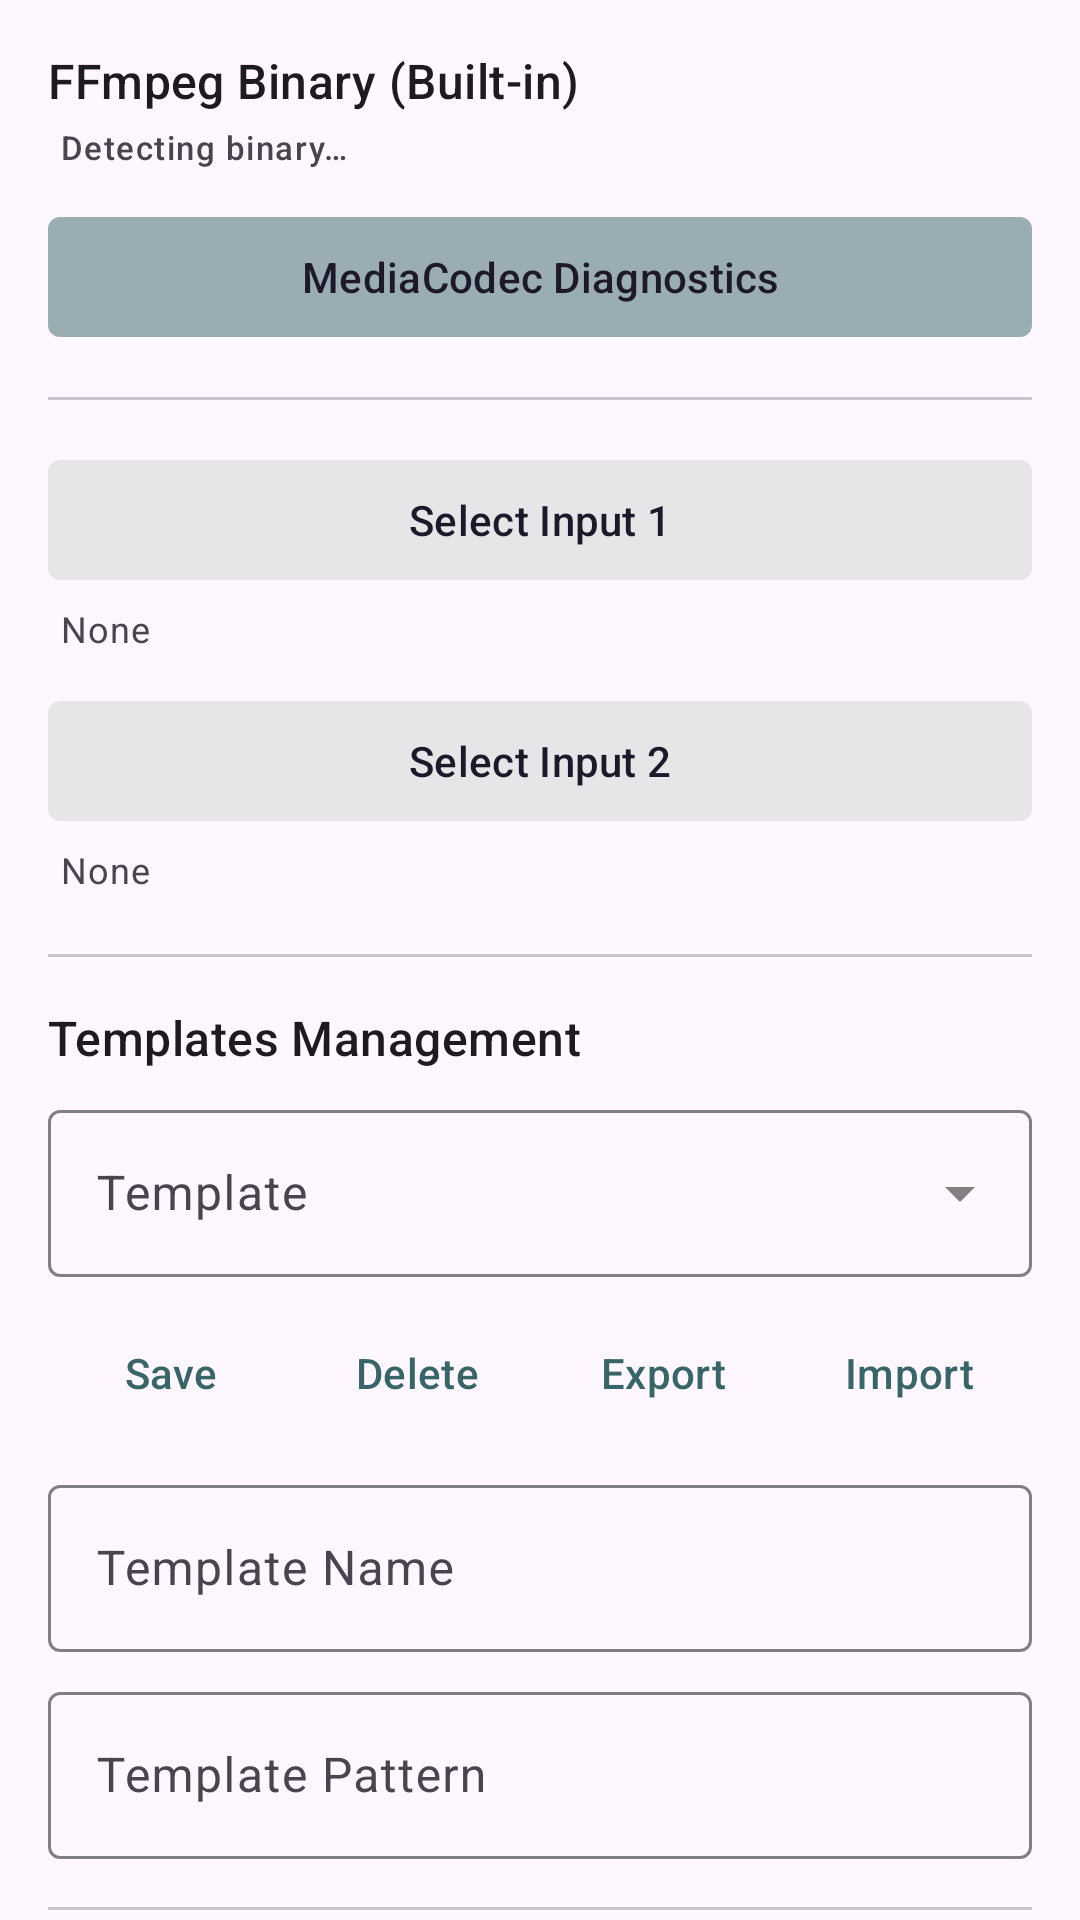

Here is an Android app screen rendered from its layout file. Give the layout XML and the strings, colors and styles it references.
<!-- AndroidManifest.xml: application theme Theme.FFmpegX -->
<!-- res/layout/fragment_control.xml -->
<?xml version="1.0" encoding="utf-8"?>
<androidx.core.widget.NestedScrollView xmlns:android="http://schemas.android.com/apk/res/android"
    xmlns:app="http://schemas.android.com/apk/res-auto"
    android:layout_width="match_parent"
    android:layout_height="match_parent">

    <LinearLayout
        android:layout_width="match_parent"
        android:layout_height="wrap_content"
        android:orientation="vertical"
        android:padding="16dp">

        <TextView
            android:layout_width="match_parent"
            android:layout_height="wrap_content"
            android:text="@string/label_ffmpeg_binary"
            android:textAppearance="?attr/textAppearanceTitleMedium" />

        <TextView
            android:id="@+id/tvBinaryVersion"
            android:layout_width="match_parent"
            android:layout_height="wrap_content"
            android:padding="4dp"
            android:text="@string/text_waiting_binary"
            android:textAppearance="?attr/textAppearanceLabelSmall" />

        <com.google.android.material.button.MaterialButton
            android:id="@+id/btnMediaCodecDiagnostics"
            style="@style/Widget.Material3.Button.TonalButton"
            android:layout_width="match_parent"
            android:layout_height="wrap_content"
            android:layout_marginTop="8dp"
            app:shapeAppearance="@style/ShapeAppearance.App.Rectangular"
            app:backgroundTint="#80386567"
            android:text="@string/btn_mediacodec_diagnostics" />

        <com.google.android.material.divider.MaterialDivider
            android:layout_width="match_parent"
            android:layout_height="wrap_content"
            android:layout_marginVertical="16dp" />

        <com.google.android.material.button.MaterialButton
            android:id="@+id/btnSelectInput1"
            style="@style/Widget.Material3.Button.TonalButton"
            android:layout_width="match_parent"
            android:layout_height="wrap_content"
            app:shapeAppearance="@style/ShapeAppearance.App.Rectangular"
            app:backgroundTint="#80D3D3D3"
            android:text="@string/btn_select_input_1" />

        <TextView
            android:id="@+id/tvInput1"
            android:layout_width="match_parent"
            android:layout_height="wrap_content"
            android:padding="4dp"
            android:text="@string/text_none"
            android:textAppearance="?attr/textAppearanceBodySmall" />

        <com.google.android.material.button.MaterialButton
            android:id="@+id/btnSelectInput2"
            style="@style/Widget.Material3.Button.TonalButton"
            android:layout_width="match_parent"
            android:layout_height="wrap_content"
            android:layout_marginTop="8dp"
            app:shapeAppearance="@style/ShapeAppearance.App.Rectangular"
            app:backgroundTint="#80D3D3D3"
            android:text="@string/btn_select_input_2" />

        <TextView
            android:id="@+id/tvInput2"
            android:layout_width="match_parent"
            android:layout_height="wrap_content"
            android:padding="4dp"
            android:text="@string/text_none"
            android:textAppearance="?attr/textAppearanceBodySmall" />

        <com.google.android.material.divider.MaterialDivider
            android:layout_width="match_parent"
            android:layout_height="wrap_content"
            android:layout_marginVertical="16dp" />

        <TextView
            android:layout_width="match_parent"
            android:layout_height="wrap_content"
            android:text="@string/title_templates_management"
            android:textAppearance="?attr/textAppearanceTitleMedium" />

        <com.google.android.material.textfield.TextInputLayout
            style="@style/Widget.App.TextInputLayout.OutlinedBox.ExposedDropdownMenu"
            android:layout_width="match_parent"
            android:layout_height="wrap_content"
            android:layout_marginTop="8dp"
            android:hint="@string/hint_template">

            <AutoCompleteTextView
                android:id="@+id/spinnerTemplates"
                android:layout_width="match_parent"
                android:layout_height="wrap_content"
                android:inputType="none" />

        </com.google.android.material.textfield.TextInputLayout>

        <LinearLayout
            android:layout_width="match_parent"
            android:layout_height="wrap_content"
            android:layout_marginTop="8dp"
            android:orientation="horizontal">

            <com.google.android.material.button.MaterialButton
                android:id="@+id/btnSaveTemplate"
                style="@style/Widget.Material3.Button.TextButton"
                android:layout_width="0dp"
                android:layout_height="wrap_content"
                android:layout_weight="1"
                android:text="@string/btn_save" />

            <com.google.android.material.button.MaterialButton
                android:id="@+id/btnDeleteTemplate"
                style="@style/Widget.Material3.Button.TextButton"
                android:layout_width="0dp"
                android:layout_height="wrap_content"
                android:layout_weight="1"
                android:text="@string/btn_delete" />

            <com.google.android.material.button.MaterialButton
                android:id="@+id/btnExportTemplates"
                style="@style/Widget.Material3.Button.TextButton"
                android:layout_width="0dp"
                android:layout_height="wrap_content"
                android:layout_weight="1"
                android:text="@string/btn_export" />

            <com.google.android.material.button.MaterialButton
                android:id="@+id/btnImportTemplates"
                style="@style/Widget.Material3.Button.TextButton"
                android:layout_width="0dp"
                android:layout_height="wrap_content"
                android:layout_weight="1"
                android:text="@string/btn_import" />

        </LinearLayout>

        <com.google.android.material.textfield.TextInputLayout
            style="@style/Widget.Material3.TextInputLayout.OutlinedBox"
            android:layout_width="match_parent"
            android:layout_height="wrap_content"
            android:layout_marginTop="8dp"
            android:hint="@string/hint_template_name"
            app:boxStrokeColor="@color/text_input_stroke_color">

            <com.google.android.material.textfield.TextInputEditText
                android:id="@+id/etTemplateName"
                android:layout_width="match_parent"
                android:layout_height="wrap_content" />

        </com.google.android.material.textfield.TextInputLayout>

        <com.google.android.material.textfield.TextInputLayout
            style="@style/Widget.Material3.TextInputLayout.OutlinedBox"
            android:layout_width="match_parent"
            android:layout_height="wrap_content"
            android:layout_marginTop="8dp"
            android:hint="@string/hint_template_pattern"
            app:boxStrokeColor="@color/text_input_stroke_color">

            <com.google.android.material.textfield.TextInputEditText
                android:id="@+id/etTemplatePattern"
                android:layout_width="match_parent"
                android:layout_height="wrap_content" />

        </com.google.android.material.textfield.TextInputLayout>

        <com.google.android.material.divider.MaterialDivider
            android:layout_width="match_parent"
            android:layout_height="wrap_content"
            android:layout_marginVertical="16dp" />

        <TextView
            android:layout_width="match_parent"
            android:layout_height="wrap_content"
            android:text="@string/title_review_command"
            android:textAppearance="?attr/textAppearanceTitleMedium" />

        <com.google.android.material.textfield.TextInputLayout
            style="@style/Widget.Material3.TextInputLayout.OutlinedBox"
            android:layout_width="match_parent"
            android:layout_height="wrap_content"
            android:layout_marginTop="8dp"
            android:hint="@string/hint_final_command"
            app:boxStrokeColor="@color/text_input_stroke_color">

            <com.google.android.material.textfield.TextInputEditText
                android:id="@+id/etReviewCommand"
                android:layout_width="match_parent"
                android:layout_height="wrap_content" />

        </com.google.android.material.textfield.TextInputLayout>

        <LinearLayout
            android:layout_width="match_parent"
            android:layout_height="wrap_content"
            android:layout_marginTop="16dp"
            android:orientation="horizontal">

            <com.google.android.material.button.MaterialButton
                android:id="@+id/btnReview"
                style="@style/Widget.Material3.Button.ElevatedButton"
                android:layout_width="0dp"
                android:layout_height="wrap_content"
                android:layout_weight="1"
                app:shapeAppearance="@style/ShapeAppearance.App.Rectangular"
                android:layout_marginEnd="8dp"
                android:text="@string/btn_review" />

            <com.google.android.material.button.MaterialButton
                android:id="@+id/btnClear"
                style="@style/Widget.Material3.Button.ElevatedButton"
                android:layout_width="0dp"
                android:layout_height="wrap_content"
                android:layout_weight="1"
                app:shapeAppearance="@style/ShapeAppearance.App.Rectangular"
                android:layout_marginEnd="8dp"
                android:text="@string/btn_clear" />

            <com.google.android.material.button.MaterialButton
                android:id="@+id/btnRun"
                style="@style/Widget.Material3.Button"
                android:layout_width="0dp"
                android:layout_height="wrap_content"
                android:layout_weight="1"
                app:shapeAppearance="@style/ShapeAppearance.App.Rectangular"
                android:text="@string/btn_run" />

        </LinearLayout>
    </LinearLayout>
</androidx.core.widget.NestedScrollView>
<!-- resources referenced by this layout -->
<resources>
  <string name="btn_clear">Clear</string>
  <string name="btn_delete">Delete</string>
  <string name="btn_export">Export</string>
  <string name="btn_import">Import</string>
  <string name="btn_mediacodec_diagnostics">MediaCodec Diagnostics</string>
  <string name="btn_review">Review</string>
  <string name="btn_run">Run</string>
  <string name="btn_save">Save</string>
  <string name="btn_select_input_1">Select Input 1</string>
  <string name="btn_select_input_2">Select Input 2</string>
  <string name="hint_final_command">Final Command Line Arguments</string>
  <string name="hint_template">Template</string>
  <string name="hint_template_name">Template Name</string>
  <string name="hint_template_pattern">Template Pattern</string>
  <string name="label_ffmpeg_binary">FFmpeg Binary (Built-in)</string>
  <string name="text_none">None</string>
  <string name="text_waiting_binary">Detecting binary…</string>
  <string name="title_review_command">Review Execution Command</string>
  <string name="title_templates_management">Templates Management</string>
  <style name="ShapeAppearance.App.Rectangular" parent="ShapeAppearance.Material3.SmallComponent">
          <item name="cornerSize">4dp</item>
      </style>
  <style name="Widget.App.TextInputLayout.OutlinedBox.ExposedDropdownMenu" parent="Widget.Material3.TextInputLayout.OutlinedBox.ExposedDropdownMenu">
          
          <item name="boxStrokeColor">@color/text_input_stroke_color</item>
          
          <item name="endIconTint">@color/text_input_stroke_color</item>
      </style>
  <style name="Theme.FFmpegX" parent="Theme.Material3.DayNight.NoActionBar">
          
          <item name="colorPrimary">@color/primary</item>
          <item name="colorOnPrimary">@color/onPrimary</item>
  
          
          <item name="colorOutline">@color/outline</item>
          <item name="colorSurface">@color/surface</item>
          <item name="colorOnSurface">@color/onSurface</item>
          <item name="android:windowBackground">@color/background</item>
  
          
          <item name="materialButtonStyle">@style/Widget.App.Button</item>
          <item name="materialButtonOutlinedStyle">@style/Widget.App.Button.Outlined</item>
          <item name="borderlessButtonStyle">@style/Widget.App.Button.Text</item>
      </style>
  <color name="primary">#386567</color>
  <color name="onPrimary">#FEFEFE</color>
  <color name="outline">#F5F5F5</color>
  <color name="surface">#F5F5F5</color>
  <color name="onSurface">#1D1B20</color>
  <color name="background">#FEF7FF</color>
  <style name="Widget.App.Button" parent="Widget.Material3.Button">
          <item name="backgroundTint">@color/button_color</item>
          <item name="android:textColor">@color/on_button_color</item>
          <item name="shapeAppearance">@style/ShapeAppearance.App.Button</item>
      </style>
  <style name="Widget.App.Button.Outlined" parent="Widget.Material3.Button.OutlinedButton">
          <item name="shapeAppearance">@style/ShapeAppearance.App.Button</item>
          <item name="strokeColor">@color/button_color</item>
          <item name="android:textColor">@color/button_color</item>
      </style>
  <style name="Widget.App.Button.Text" parent="Widget.Material3.Button.TextButton">
          <item name="android:textColor">@color/button_color</item>
      </style>
  <color name="button_color">#386567</color>
  <color name="on_button_color">#FFFFFF</color>
  <style name="ShapeAppearance.App.Button" parent="ShapeAppearance.Material3.SmallComponent">
          <item name="cornerSize">4dp</item>
      </style>
</resources>
